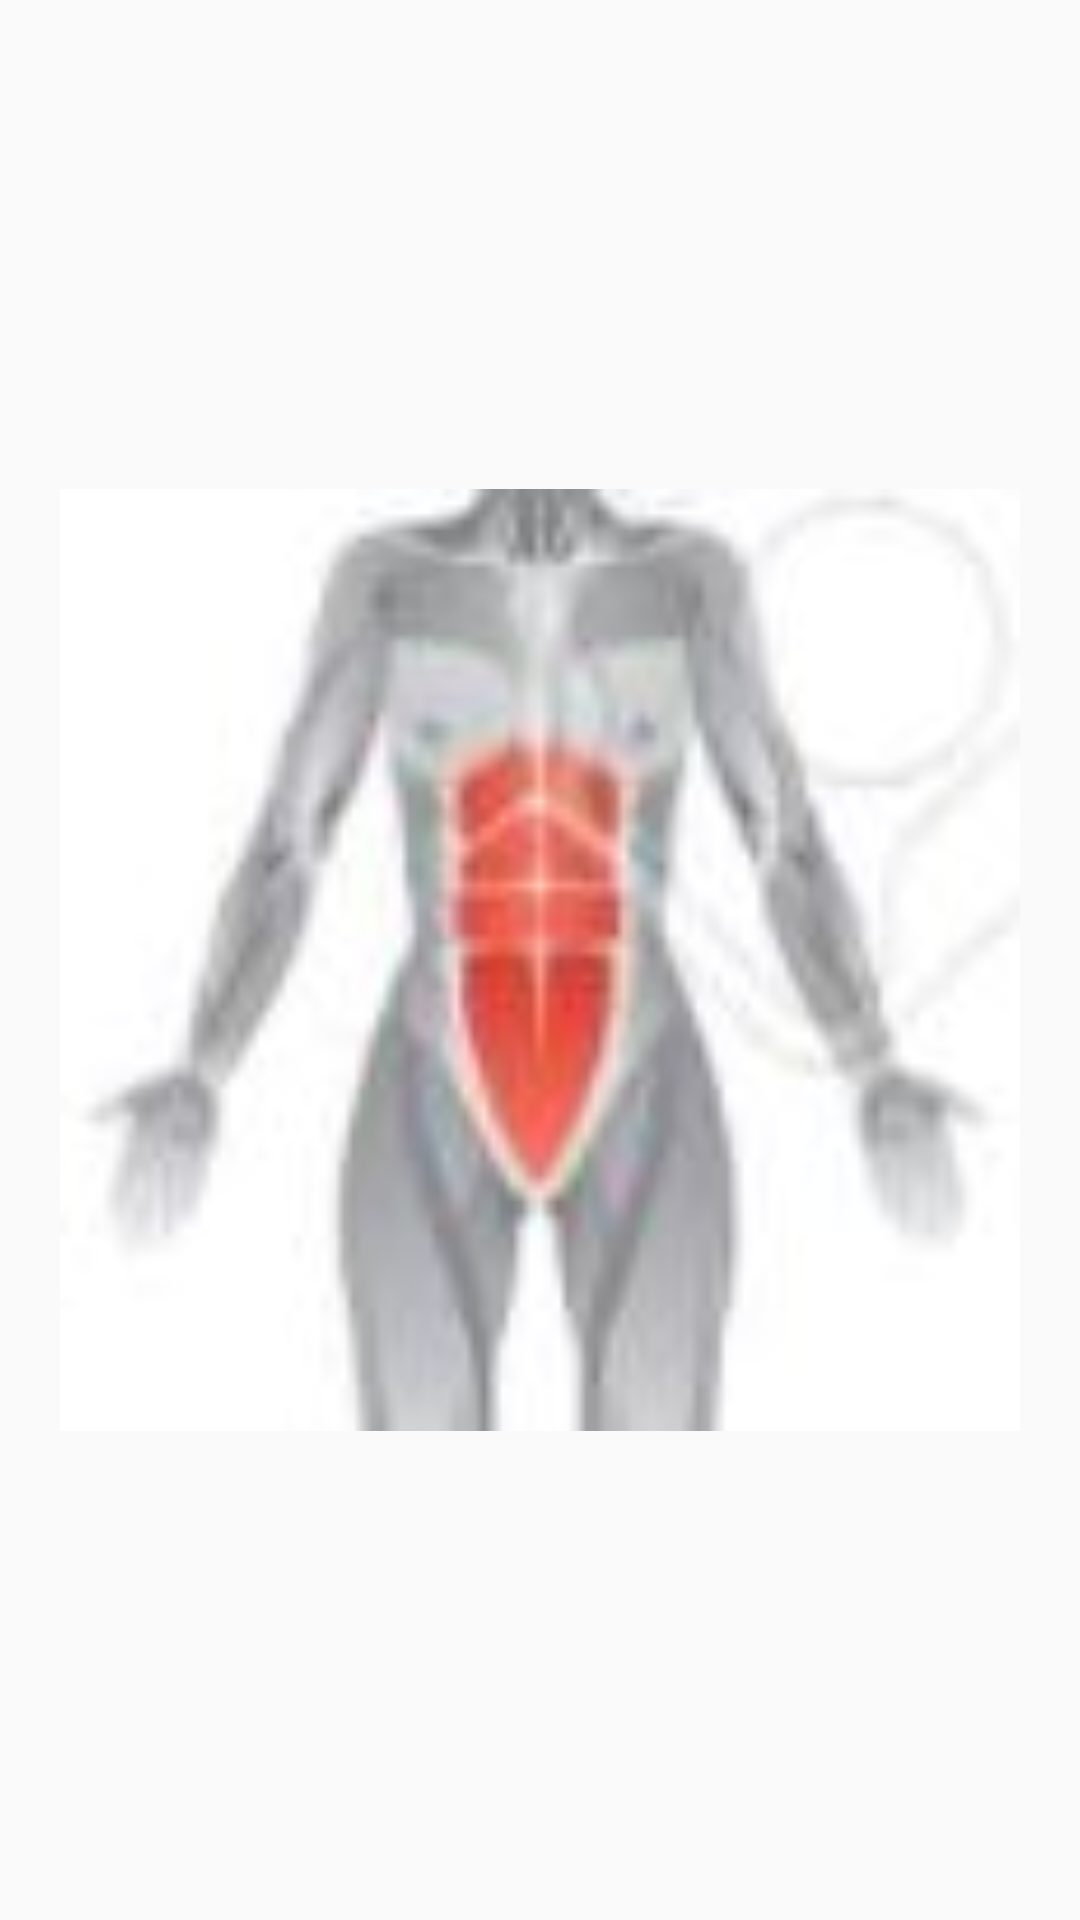

Reconstruct the res/layout file that produces this screen, plus the resources it refers to.
<!-- AndroidManifest.xml: application theme Theme.MyApp -->
<!-- res/layout/activity_abdomen.xml -->
<?xml version="1.0" encoding="utf-8"?>
<android.support.constraint.ConstraintLayout xmlns:android="http://schemas.android.com/apk/res/android"
    xmlns:app="http://schemas.android.com/apk/res-auto"
    xmlns:tools="http://schemas.android.com/tools"
    android:layout_width="match_parent"
    android:layout_height="match_parent"
    tools:context=".Abdomen">
    <ImageView
        android:id="@+id/imageView2"
        android:layout_width="320dp"
        android:layout_height="512dp"
        app:layout_constraintBottom_toBottomOf="parent"
        app:layout_constraintEnd_toEndOf="parent"
        app:layout_constraintStart_toStartOf="parent"
        app:layout_constraintTop_toTopOf="parent"
        app:srcCompat="@drawable/abs" />
</android.support.constraint.ConstraintLayout>
<!-- resources referenced by this layout -->
<resources>
  <!-- drawable abs: jpg bitmap (drawable, 9779 bytes) -->
  <style name="Theme.MyApp" parent="Theme.AppCompat.Light.DarkActionBar">
          
          <item name="colorPrimary">@color/purple_500</item>
          <item name="colorPrimaryDark">@color/purple_700</item>
          <item name="colorAccent">@color/teal_200</item>
          
      </style>
  <color name="purple_500">#FF6200EE</color>
  <color name="purple_700">#FF3700B3</color>
  <color name="teal_200">#FF03DAC5</color>
</resources>
